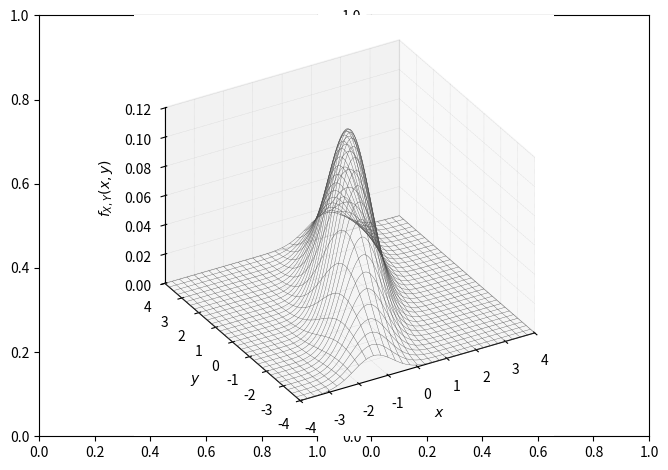

Write Python code to recreate this figure. (Note: this script raises an exception after producing the figure.)


###############
# Authored by Weisheng Jiang
# Book 5  |  From Basic Arithmetic to Machine Learning
# Published and copyrighted by Tsinghua University Press
# Beijing, China, 2022
###############


import numpy as np
import matplotlib.pyplot as plt
from scipy.stats import multivariate_normal
from matplotlib import cm # Colormaps

rho     = 0.75
sigma_X = 1
sigma_Y = 2
mu_X = 0
mu_Y = 0

mu    = [mu_X, mu_Y]
Sigma = [[sigma_X**2, sigma_X*sigma_Y*rho], 
        [sigma_X*sigma_Y*rho, sigma_Y**2]]

width = 4
X = np.linspace(-width,width,321)
Y = np.linspace(-width,width,321)

XX, YY = np.meshgrid(X, Y)

XXYY = np.dstack((XX, YY))
bi_norm = multivariate_normal(mu, Sigma)

#%% visualize joint PDF surface

f_X_Y_joint = bi_norm.pdf(XXYY)

# 3D visualization

fig, ax = plt.subplots(1,2)
ax = plt.axes(projection='3d')

ax.plot_wireframe(XX,YY, f_X_Y_joint,
                  rstride=10, cstride=10,
                  color = [0.3,0.3,0.3],
                  linewidth = 0.25)

ax.set_xlabel('$x$')
ax.set_ylabel('$y$')
ax.set_zlabel('$f_{X,Y}(x,y)$')
ax.set_proj_type('ortho')
ax.xaxis._axinfo["grid"].update({"linewidth":0.25, "linestyle" : ":"})
ax.yaxis._axinfo["grid"].update({"linewidth":0.25, "linestyle" : ":"})
ax.zaxis._axinfo["grid"].update({"linewidth":0.25, "linestyle" : ":"})

ax.set_xlim(-width, width)
ax.set_ylim(-width, width)
ax.set_zlim(f_X_Y_joint.min(),f_X_Y_joint.max())
ax.view_init(azim=-120, elev=30)
plt.tight_layout()
plt.show()


#%% surface projected along Y to X-Z plane

fig = plt.figure()
ax = fig.gca(projection='3d')

ax.plot_wireframe(XX, YY, f_X_Y_joint, rstride=10, cstride=0,
                  color = [0.3,0.3,0.3],
                  linewidth = 0.25)

ax.contour(XX, YY, f_X_Y_joint, 
           levels = 33, zdir='y', \
            offset=XX.max(), cmap=cm.RdYlBu_r)

ax.set_xlabel('$x$')
ax.set_ylabel('$y$')
ax.set_zlabel('$f_{X,Y}(x,y)$')
ax.set_proj_type('ortho')
ax.xaxis._axinfo["grid"].update({"linewidth":0.25, "linestyle" : ":"})
ax.yaxis._axinfo["grid"].update({"linewidth":0.25, "linestyle" : ":"})
ax.zaxis._axinfo["grid"].update({"linewidth":0.25, "linestyle" : ":"})

ax.set_xlim(-width, width)
ax.set_ylim(-width, width)
ax.set_zlim(f_X_Y_joint.min(),f_X_Y_joint.max())
ax.view_init(azim=-120, elev=30)
plt.tight_layout()
plt.show()

fig, ax = plt.subplots()

colors = plt.cm.RdYlBu_r(np.linspace(0,1,len(X)))

for i in np.arange(1,len(X),5):
    plt.plot(X,f_X_Y_joint[int(i)-1,:],
             color = colors[int(i)-1])

plt.xlabel('x')
plt.ylabel('$f_{X,Y}(x,y)$')
ax.set_xlim(-width, width)
ax.set_ylim(0, f_X_Y_joint.max())
ax.spines['top'].set_visible(False)
ax.spines['right'].set_visible(False)

#%% surface projected along Y to Y-Z plane

fig = plt.figure()
ax = fig.gca(projection='3d')

ax.plot_wireframe(XX, YY, f_X_Y_joint, rstride=0, cstride=10,
                  color = [0.3,0.3,0.3],
                  linewidth = 0.25)

ax.contour(XX, YY, f_X_Y_joint, 
           levels = 33, zdir='x', \
            offset=YY.max(), cmap=cm.RdYlBu_r)

ax.set_xlabel('$x$')
ax.set_ylabel('$y$')
ax.set_zlabel('$f_{X,Y}(x,y)$')
ax.set_proj_type('ortho')
ax.xaxis._axinfo["grid"].update({"linewidth":0.25, "linestyle" : ":"})
ax.yaxis._axinfo["grid"].update({"linewidth":0.25, "linestyle" : ":"})
ax.zaxis._axinfo["grid"].update({"linewidth":0.25, "linestyle" : ":"})

ax.set_xlim(-width, width)
ax.set_ylim(-width, width)
ax.set_zlim(f_X_Y_joint.min(),f_X_Y_joint.max())
ax.view_init(azim=-120, elev=30)
plt.tight_layout()
plt.show()

fig, ax = plt.subplots()

colors = plt.cm.RdYlBu_r(np.linspace(0,1,len(Y)))

for i in np.arange(1,len(X),5):
    plt.plot(X,f_X_Y_joint[:,int(i)-1],
             color = colors[int(i)-1])

plt.xlabel('y')
plt.ylabel('$f_{X,Y}(x,y)$')
ax.set_xlim(-width, width)
ax.set_ylim(0, f_X_Y_joint.max())
ax.spines['top'].set_visible(False)
ax.spines['right'].set_visible(False)

#%% surface projected along Z to X-Y plane

fig = plt.figure()
ax = fig.gca(projection='3d')

ax.plot_wireframe(XX, YY, f_X_Y_joint,
                  rstride=10, cstride=10,
                  color = [0.3,0.3,0.3],
                  linewidth = 0.25)

ax.contour3D(XX,YY, f_X_Y_joint,15,
             cmap = 'RdYlBu_r')

# ax.contourf(XX, YY, f_X_Y_joint, levels = 12, zdir='z', \
#             offset=0, cmap=cm.RdYlBu_r)

ax.set_xlabel('$x$')
ax.set_ylabel('$y$')
ax.set_zlabel('$f_{X,Y}(x,y)$')
ax.view_init(azim=-120, elev=30)
ax.set_proj_type('ortho')
ax.xaxis._axinfo["grid"].update({"linewidth":0.25, "linestyle" : ":"})
ax.yaxis._axinfo["grid"].update({"linewidth":0.25, "linestyle" : ":"})
ax.zaxis._axinfo["grid"].update({"linewidth":0.25, "linestyle" : ":"})

ax.set_xlim(-width, width)
ax.set_ylim(-width, width)
ax.set_zlim(f_X_Y_joint.min(),f_X_Y_joint.max())
plt.tight_layout()
plt.show()

# Plot filled contours

fig, ax = plt.subplots(figsize=(7, 7))

# Plot bivariate normal
plt.contourf(XX, YY, f_X_Y_joint, 20, cmap=cm.RdYlBu_r)
plt.axvline(x = mu_X, color = 'r', linestyle = '--')
plt.axhline(y = mu_Y, color = 'r', linestyle = '--')

ax.set_xlabel('$x$')
ax.set_ylabel('$y$')
